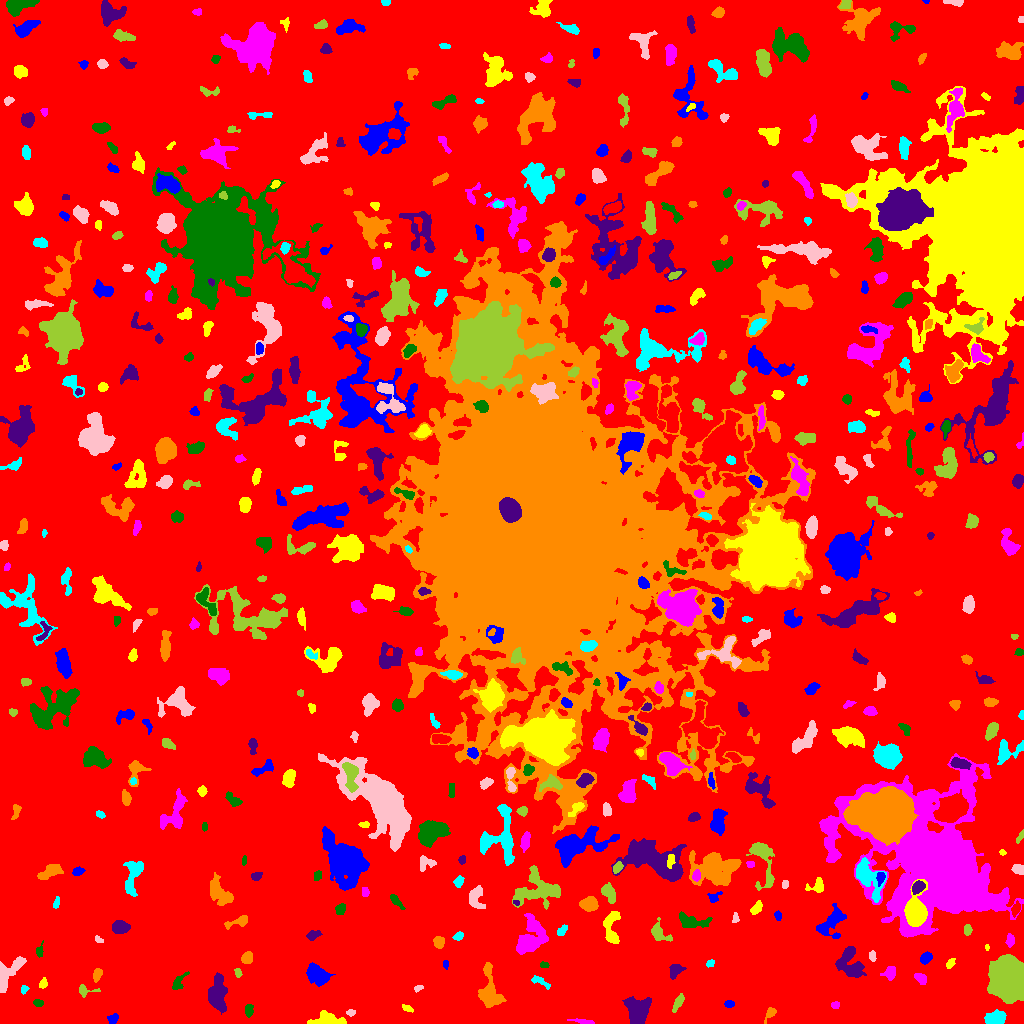

The data file committed next to this chart (first rows):
ID, X, Y, A, B, theta, total_flux, mu_max, mu_median, mu_mean, R_fwhm, R_e, R10, R90, x_start, x_end, y_start, y_end, area, greylevel
0, 515.1, 522.4, 303.8, 298, -1.031, 1813103, 13.0, 2.0, 2.402, 84.28, 230.7, 88.65, 368.6, 0, 1023, 0, 1023, 754935, 2.402
1, 113.5, 5.163, 2.645, 2.006, 0.7979, 257.0, 8.0, 2.5, 2.677, 2.932, 2.764, 0.9772, 4.442, 107, 118, 0, 10, 96, 8.677
2, 327.3, 2.994, 8.159, 3.022, -0.02744, 1426, 14.0, 4.0, 4.63, 4.442, 5.109, 1.871, 8.482, 307, 346, 0, 13, 308, 9.63
3, 584, 2.065, 6.229, 1.007, -0.1217, 200.0, 4.0, 2.0, 2.041, 4.478, 3.09, 1.128, 4.72, 567, 594, 0, 5, 98, 8.041
4, 248.8, 12.85, 3.123, 1.9, 1.527, 429.0, 9.0, 4.0, 4.248, 3.742, 3.141, 1.128, 4.853, 245, 253, 6, 19, 101, 9.248
5, 637.1, 12.42, 6.593, 5.254, 1.559, 3189, 13.0, 5.0, 5.851, 8.349, 7.069, 2.821, 11.17, 622, 651, 0, 27, 545, 10.85
6, 770.2, 10.41, 3.804, 2.01, 0.9867, 374.0, 7.0, 3.0, 3.562, 3.989, 3.09, 1.262, 4.886, 764, 776, 0, 16, 105, 8.562
7, 995.2, 5.153, 5.295, 2.902, 0.05426, 1008, 11.0, 4.0, 3.969, 4.549, 4.886, 1.871, 7.464, 984, 1006, 0, 14, 254, 9.969
8, 350.7, 10.72, 2.164, 1.623, 0.06101, 132.0, 4.0, 2.0, 2.316, 3.7, 2.459, 0.9772, 3.656, 346, 355, 7, 14, 57, 9.316
9, 677.9, 21.11, 5.022, 1.582, 1.077, 175.0, 3.0, 1.0, 1.296, 4.068, 3.478, 1.262, 5.47, 672, 684, 11, 30, 135, 7.296
10, 910.2, 20.25, 2.117, 1.444, -0.07016, 112.0, 4.0, 2.0, 2.196, 3.192, 2.185, 0.7979, 3.432, 906, 915, 17, 24, 51, 8.196
11, 729, 19.5, 2.232, 1.699, -8.676651162839581e-13, 132.0, 4.0, 2.0, 1.886, 3.568, 2.523, 0.9772, 3.989, 724, 734, 16, 23, 70, 7.886
12, 408.0, 14.81, 2.73, 1.424, -0.3514, 89.0, 4.0, 1.0, 1.29, 3.038, 2.459, 0.7979, 3.827, 402, 413, 11, 19, 69, 7.29
13, 835.5, 18.6, 1.91, 1.463, -1.2046287440515182e-12, 80.0, 3.0, 1.0, 1.333, 2.985, 2.185, 0.7979, 3.338, 831, 839, 15, 22, 60, 9.333
14, 38.13, 20.49, 2.523, 1.648, -0.1111, 212.0, 5.0, 3.0, 2.986, 3.827, 2.706, 1.128, 4.029, 33, 43, 17, 24, 71, 8.986
15, 217.8, 29.41, 8.347, 4.051, -1.57, 2614, 14.0, 5.0, 4.989, 6.58, 6.84, 2.523, 11.01, 208, 227, 9, 51, 524, 9.989
16, 490.8, 32.35, 11.51, 4.725, -1.402, 1047, 5.0, 2.0, 1.921, 7.59, 6.933, 2.646, 10.88, 478, 506, 16, 61, 545, 7.921
17, 23.97, 34.45, 2, 1.585, 1.177, 86.0, 4.0, 1.0, 1.483, 2.821, 2.111, 0.7979, 3.478, 21, 29, 29, 38, 58, 7.483
18, 418, 35.11, 2.33, 1.351, 0.3583, 82.0, 3.0, 2.0, 1.547, 2.932, 2.185, 0.7979, 3.385, 414, 423, 31, 38, 53, 7.547
19, 84.56, 33.44, 4.764, 2.298, -0.1398, 211.0, 6.0, 1.0, 1.773, 3.241, 2.764, 0.9772, 4.754, 79, 100, 26, 39, 119, 7.773
20, 794.7, 31.75, 10.36, 5.398, 0.4638, 3877, 12.0, 4.0, 4.298, 9.772, 8.63, 3.432, 14.26, 768, 825, 16, 50, 902, 9.298
21, 316.4, 48.8, 5.817, 3.736, -0.5527, 1370, 10.0, 3.0, 3.568, 6.531, 5.726, 2.185, 8.974, 306, 335, 37, 61, 384, 9.568
22, 42.93, 40.04, 2.594, 1.819, 1.248, 234.0, 6.0, 3.0, 3.079, 3.785, 2.764, 1.128, 4.334, 39, 47, 35, 46, 76, 8.079
23, 920.4, 45.77, 2.566, 1.979, -0.5672, 481.0, 14.0, 3.0, 4.076, 3.038, 2.764, 0.9772, 4.583, 914, 926, 39, 50, 118, 10.08
24, 178.5, 40.77, 5.545, 2.432, 0.973, 179.0, 3.0, 1.0, 1.234, 3.989, 3.568, 1.262, 5.726, 172, 189, 34, 52, 145, 7.234
25, 675, 53.15, 3.525, 2.531, 1.05, 357.0, 6.0, 2.0, 2.204, 4.478, 3.478, 1.382, 5.585, 669, 686, 44, 59, 162, 8.204
26, 97.46, 49.35, 3.021, 1.752, 1.264, 208.0, 5.0, 2.0, 1.944, 3.478, 2.877, 1.128, 4.618, 93, 102, 41, 55, 107, 8.944
27, 539.8, 42.08, 5.715, 1.896, -0.4628, 280.0, 4.0, 2.0, 2.276, 5.754, 3.742, 1.493, 5.585, 531, 550, 34, 48, 123, 7.276
28, 6.373, 48.39, 10.26, 4.064, 0.9457, 1639, 12.0, 3.0, 3.912, 5.863, 5.441, 2.111, 9.15, 0, 26, 31, 67, 419, 9.912
29, 238.0, 50.6, 2.45, 1.642, -1.289, 162.0, 6.0, 2.0, 2.656, 3.09, 2.523, 0.9772, 3.909, 234, 242, 46, 55, 61, 8.656
30, 973.3, 57.76, 7.914, 3.243, -1.545, 1004, 8.0, 3.0, 3.678, 6.58, 5.293, 2.111, 8.253, 966, 980, 43, 74, 273, 8.678
31, 445.4, 59.14, 2.497, 1.309, -1.489, 139.0, 4.0, 3.0, 2.837, 3.656, 2.326, 0.9772, 3.478, 443, 448, 54, 63, 49, 7.837
32, 950.5, 60.02, 2.81, 1.563, 0.9262, 171.0, 5.0, 2.0, 2.221, 3.338, 2.646, 0.9772, 3.989, 946, 955, 55, 65, 77, 9.221
33, 890, 50.56, 3.406, 2.914, 0.7479, 549.0, 7.0, 3.0, 3.735, 4.754, 3.742, 1.493, 6.024, 880, 895, 43, 57, 147, 8.735
34, 544.2, 58.39, 2.206, 1.485, -0.1853, 105.0, 3.0, 2.0, 1.944, 3.432, 2.326, 0.9772, 3.523, 540, 549, 56, 62, 54, 7.944
35, 850.5, 61.87, 8.835, 5.675, -1.157, 1121, 7.0, 2.0, 2.152, 5.917, 6.05, 2.257, 10.19, 835, 866, 46, 77, 521, 8.152
36, 247.5, 65.58, 2.904, 2.431, 1.108, 691.0, 12.0, 5.0, 5.398, 4.334, 3.385, 1.382, 5.382, 241, 252, 60, 72, 128, 10.4
37, 710.1, 60.27, 2.254, 1.582, 0.6092, 127.0, 4.0, 2.0, 2.19, 3.568, 2.459, 0.9772, 3.742, 706, 714, 56, 64, 58, 8.19
38, 872, 67.52, 2.859, 1.637, -1.465, 161.0, 5.0, 2.0, 2.3, 3.141, 2.764, 0.9772, 4.068, 869, 876, 62, 73, 70, 8.3
39, 1009, 43.93, 8.493, 6.799, -1.302, 66936, 166.0, 29.0, 45.5, 9.805, 9.305, 3.656, 16.03, 987, 1023, 20, 69, 1471, 49.5
40, 123.2, 72.7, 2.283, 1.669, 1.162, 100.0, 3.0, 1.0, 1.449, 3.241, 2.523, 0.9772, 3.868, 119, 127, 69, 78, 69, 7.449
41, 926, 65.52, 3.021, 2.2, 0.6451, 313.0, 5.0, 3.0, 2.524, 4.549, 3.338, 1.382, 5.078, 920, 932, 59, 72, 124, 8.524
42, 987.0, 76.33, 1.623, 0.9089, -1.542, 58.0, 4.0, 2.0, 2.071, 2.326, 1.596, 0.5642, 2.394, 985, 989, 73, 79, 28, 11.07
43, 1010, 83.1, 3.236, 1.879, 1.554, 278.0, 5.0, 3.0, 2.78, 4.37, 3.192, 1.262, 4.72, 1005, 1014, 76, 90, 100, 9.78
44, 39.06, 72.11, 2.243, 1.498, 1.552, 116.0, 5.0, 1.0, 1.45, 2.326, 2.185, 0.7979, 3.785, 36, 43, 66, 83, 80, 8.45
45, 313.5, 88.59, 3.786, 2.123, 0.3807, 302.0, 5.0, 2.0, 2.626, 4.26, 3.523, 1.493, 5.382, 306, 322, 83, 93, 115, 7.626
46, 438.7, 80.83, 2.856, 2.369, -1.222, 351.0, 8.0, 3.0, 2.854, 3.742, 3.29, 1.262, 5.171, 433, 444, 75, 87, 123, 8.854
47, 458.6, 87.22, 2.395, 1.611, 0.4824, 131.0, 4.0, 2.0, 1.679, 3.7, 2.459, 0.9772, 3.868, 452, 463, 83, 92, 78, 8.679
48, 98.32, 83.92, 2.349, 1.297, -0.5243, 77.0, 3.0, 1.0, 1.481, 2.821, 2.111, 0.7979, 3.29, 95, 103, 81, 88, 52, 7.481
49, 967.9, 94.22, 2.427, 1.549, -1.319, 93.0, 3.0, 1.0, 1.12, 2.932, 2.459, 0.9772, 3.949, 964, 972, 88, 99, 83, 7.12
50, 583.3, 87.35, 4.871, 3.033, 0.01569, 360.0, 6.0, 2.0, 2.368, 4.37, 3.949, 1.493, 6.077, 576, 593, 80, 95, 152, 7.368
51, 831, 100.3, 9.258, 5.148, 0.896, 1339, 7.0, 3.0, 3.016, 6.77, 6.723, 2.585, 10.46, 816, 846, 85, 120, 444, 8.016
52, 610.9, 96.46, 9.263, 3.804, -1.519, 1038, 9.0, 3.0, 3.017, 3.989, 5.836, 2.111, 9.097, 603, 620, 80, 112, 344, 9.017
53, 529.7, 83.56, 9.064, 5.742, 1.095, 4411, 23.0, 4.0, 6.152, 6.129, 6.91, 2.585, 12.45, 516, 548, 69, 110, 717, 11.15
54, 692.7, 101.8, 8.775, 3.135, -0.1279, 712.0, 5.0, 2.0, 2.297, 6.333, 5.781, 2.257, 8.704, 679, 712, 96, 112, 310, 8.297
55, 119.8, 96.03, 4.088, 2.75, -0.05827, 819.0, 9.0, 4.0, 3.9, 5.171, 4.297, 1.693, 6.723, 112, 130, 90, 103, 210, 9.9
56, 238.9, 102, 6.635, 2.225, 0.2903, 557.0, 8.0, 3.0, 3.296, 4.514, 3.949, 1.493, 6.408, 224, 247, 94, 108, 169, 8.296
57, 562.0, 92.62, 3.159, 1.775, 1.001, 139.0, 3.0, 1.0, 1.544, 3.7, 2.932, 1.128, 4.652, 557, 567, 88, 99, 90, 7.544
58, 735.4, 105.5, 2.399, 1.28, 1.558, 101.0, 5.0, 1.0, 1.656, 2.185, 2.111, 0.7979, 3.478, 732, 739, 101, 111, 61, 8.656
59, 658.6, 90.61, 5.55, 3.47, -0.8092, 831.0, 8.0, 3.0, 3.661, 5.47, 4.406, 1.784, 7.313, 651, 672, 82, 106, 227, 8.661
... 512 more rows
